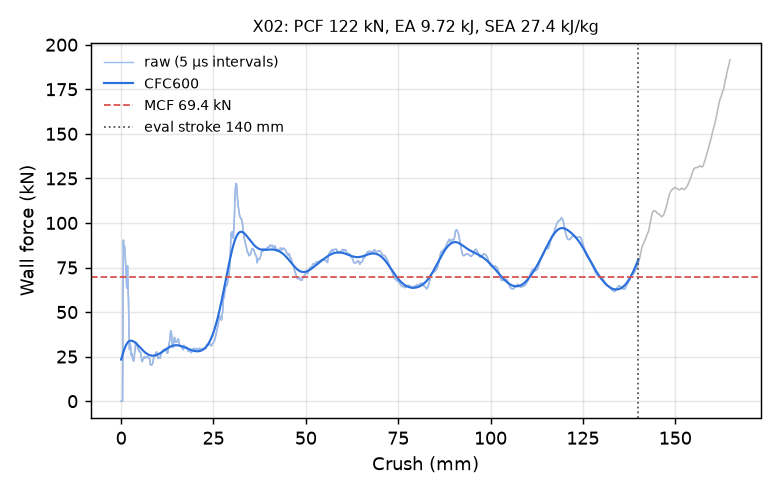

Values plotted in this chart, from the file beside it:
time_ms, crush_mm, force_kN, force_CFC600_kN
0.000000000000000000e+00, -0.000000000000000000e+00, 0.000000000000000000e+00, 2.334822207773456171e+01
5.048415623605251312e-03, 7.713978737592697144e-02, 0.000000000000000000e+00, 2.391238329156946918e+01
1.009683124721050262e-02, 1.542795747518539429e-01, 0.000000000000000000e+00, 2.447092838891948929e+01
1.514524687081575394e-02, 2.314193695783615112e-01, 0.000000000000000000e+00, 2.502265520694074041e+01
2.003590017557144165e-02, 3.061485290527343750e-01, 0.000000000000000000e+00, 2.556630384466706118e+01
2.508431486785411835e-02, 3.832883238792419434e-01, 0.000000000000000000e+00, 2.610055536253904052e+01
3.013273142278194427e-02, 4.604281187057495117e-01, 2.457460764835066414e+01, 2.662403412549225479e+01
3.502338379621505737e-02, 5.351568460464477539e-01, 7.118773230700081456e+01, 2.713532791638181862e+01
4.007271677255630493e-02, 6.123065948486328125e-01, 9.038907679542526807e+01, 2.763303878010905734e+01
4.512230306863784790e-02, 6.894559264183044434e-01, 8.481101798169646599e+01, 2.811584807039683298e+01
5.001408606767654419e-02, 7.641906738281250000e-01, 8.520265868987056024e+01, 2.858256015919420889e+01
5.506367236375808716e-02, 8.413324356079101562e-01, 8.706222430421293268e+01, 2.903211507051548779e+01
6.011325493454933167e-02, 9.184701442718505859e-01, 8.681618031850369732e+01, 2.946358832886204837e+01
6.500504165887832642e-02, 9.931935667991638184e-01, 8.529413638557075217e+01, 2.987619058375006631e+01
7.005511969327926636e-02, 1.070331096649169922e+00, 8.298203221597569268e+01, 3.026926629060490015e+01
7.510691136121749878e-02, 1.147490859031677246e+00, 8.011045558638882369e+01, 3.064228973256527055e+01
8.015748113393783569e-02, 1.224628448486328125e+00, 7.647996091533697438e+01, 3.099485888376230491e+01
8.504954725503921509e-02, 1.299341797828674316e+00, 7.281076634743675413e+01, 3.132668771696816989e+01
9.009874612092971802e-02, 1.376451611518859863e+00, 6.936973760961944890e+01, 3.163759745203218543e+01
9.515000879764556885e-02, 1.453589916229248047e+00, 6.617647964272363481e+01, 3.192750745979948235e+01
1.000437587499618530e-01, 1.528319716453552246e+00, 6.338572828453261110e+01, 3.219642648796168771e+01
1.050949394702911377e-01, 1.605450868606567383e+00, 6.720772464830835702e+01, 3.244444549726175353e+01
1.101458594202995300e-01, 1.682574987411499023e+00, 7.571794714416563465e+01, 3.267173567576411131e+01
1.150399670004844666e-01, 1.757301211357116699e+00, 7.589019447272887930e+01, 3.287855416416559251e+01
1.200917959213256836e-01, 1.834432244300842285e+00, 6.775269686267105840e+01, 3.306525179462106223e+01
1.251430213451385498e-01, 1.911550998687744141e+00, 6.064356788559397415e+01, 3.323227248978665216e+01
1.300366669893264771e-01, 1.986261367797851562e+00, 5.712664724814228379e+01, 3.338014226475095114e+01
1.350887119770050049e-01, 2.063387393951416016e+00, 4.755352197986398721e+01, 3.350945427928223097e+01
1.401402205228805542e-01, 2.140502691268920898e+00, 3.496366055113880122e+01, 3.362085247734565030e+01
1.450320482254028320e-01, 2.215179204940795898e+00, 2.941501964239857614e+01, 3.371501144075121914e+01
1.500787585973739624e-01, 2.292218208312988281e+00, 2.894445804659789445e+01, 3.379261547532690457e+01
1.551231592893600464e-01, 2.369221210479736328e+00, 3.134617551732400997e+01, 3.385434471517362454e+01
1.600092500448226929e-01, 2.443805932998657227e+00, 3.239685333116562305e+01, 3.390087096393192923e+01
1.650521755218505859e-01, 2.520783424377441406e+00, 3.115914512746362064e+01, 3.393285901499088908e+01
1.700945794582366943e-01, 2.597751617431640625e+00, 2.988863266889215353e+01, 3.395096790059560021e+01
1.751372814178466797e-01, 2.674722671508789062e+00, 2.712959462333726535e+01, 3.395584953792122462e+01
1.800180822610855103e-01, 2.749221563339233398e+00, 2.577144173230731283e+01, 3.394814515805339994e+01
1.850522458553314209e-01, 2.826059818267822266e+00, 2.671785566774767418e+01, 3.392848125844996332e+01
1.900868713855743408e-01, 2.902904272079467773e+00, 2.668608708571828814e+01, 3.389746715710528946e+01
1.951223164796829224e-01, 2.979759931564331055e+00, 2.587288955360022413e+01, 3.385569452889794206e+01
2.000032961368560791e-01, 3.054256916046142578e+00, 2.432631908654596131e+01, 3.380373710014919197e+01
2.050427347421646118e-01, 3.131171226501464844e+00, 2.356120640406664535e+01, 3.374214912250958776e+01
2.100847065448760986e-01, 3.208123207092285156e+00, 2.367373093845404242e+01, 3.367146320711398744e+01
2.151290923357009888e-01, 3.285110712051391602e+00, 2.282267257449531428e+01, 3.359218870075803665e+01
2.200175076723098755e-01, 3.359717130661010742e+00, 2.243981377944594868e+01, 3.350481071365633312e+01
2.250626683235168457e-01, 3.436714410781860352e+00, 2.331112234277278361e+01, 3.340978940900212280e+01
2.301079928874969482e-01, 3.513713359832763672e+00, 2.422371152416500095e+01, 3.330756003295550727e+01
2.351527959108352661e-01, 3.590703248977661133e+00, 2.582957467620493830e+01, 3.319853433323449821e+01
2.400401532649993896e-01, 3.665289163589477539e+00, 2.775147808129433713e+01, 3.308310329582475617e+01
2.450853735208511353e-01, 3.742283105850219727e+00, 2.904237018223479438e+01, 3.296164081395107814e+01
2.501300573348999023e-01, 3.819267272949218750e+00, 2.986079484357382086e+01, 3.283450762499194298e+01
2.550186216831207275e-01, 3.893867731094360352e+00, 3.127045606015715862e+01, 3.270205480041253310e+01
2.600657641887664795e-01, 3.970886945724487305e+00, 3.311016360895475685e+01, 3.256462691756775030e+01
2.651147246360778809e-01, 4.047932147979736328e+00, 3.260627063814387583e+01, 3.242256530352138100e+01
2.700066566467285156e-01, 4.122579574584960938e+00, 3.202429916357318973e+01, 3.227621055616637591e+01
2.750563323497772217e-01, 4.199633121490478516e+00, 3.254832469203252998e+01, 3.212590346034325250e+01
2.801064848899841309e-01, 4.276692390441894531e+00, 3.222055810736748072e+01, 3.197198505267406787e+01
2.850000560283660889e-01, 4.351360797882080078e+00, 3.132216963806049748e+01, 3.181479669605861815e+01
2.900514602661132812e-01, 4.428435802459716797e+00, 3.061236724064010062e+01, 3.165467974106552163e+01
2.951012849807739258e-01, 4.505485534667968750e+00, 2.941645390700059792e+01, 3.149197439025371636e+01
... 2,198 more rows
